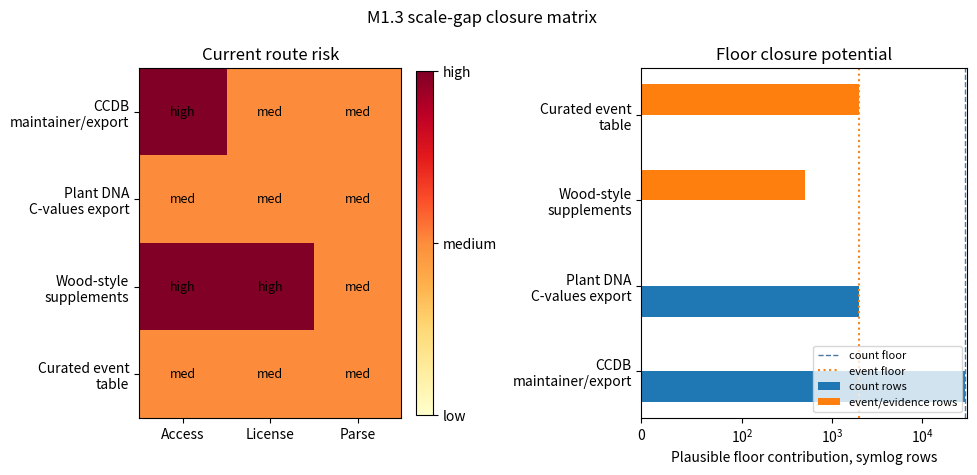

Generate this figure with matplotlib:
# created: 2026-05-17T18:08:00Z
# cycle: 2
# run_id: run-phytograph-cycle2-fanout-e34b5b2c1c6c-clone1
# agent: worker
# milestone: M1.3

"""Render the M1.3 source-acquisition scale-gap closure matrix."""

from __future__ import annotations

from pathlib import Path


OUT = Path("substrate/staging/reticulation_sources/plots/m1_3_scale_gap_closure_matrix.png")


def main() -> None:
    import matplotlib.pyplot as plt
    import numpy as np

    routes = [
        "CCDB\nmaintainer/export",
        "Plant DNA\nC-values export",
        "Wood-style\nsupplements",
        "Curated event\ntable",
    ]
    risks = ["Access", "License", "Parse"]
    # 0=low, 1=medium, 2=high. Values encode current blocker severity, not source quality.
    matrix = np.array(
        [
            [2, 1, 1],
            [1, 1, 1],
            [2, 2, 1],
            [1, 1, 1],
        ]
    )
    count_close = [30000, 2000, 0, 0]
    event_close = [0, 0, 500, 2000]

    fig, (ax, ax2) = plt.subplots(1, 2, figsize=(10, 4.8), gridspec_kw={"width_ratios": [1.15, 1.0]})
    im = ax.imshow(matrix, cmap="YlOrRd", vmin=0, vmax=2)
    ax.set_xticks(range(len(risks)), risks)
    ax.set_yticks(range(len(routes)), routes)
    ax.set_title("Current route risk")
    for y in range(matrix.shape[0]):
        for x in range(matrix.shape[1]):
            ax.text(x, y, ["low", "med", "high"][matrix[y, x]], ha="center", va="center", fontsize=9)
    cbar = fig.colorbar(im, ax=ax, fraction=0.046, pad=0.04)
    cbar.set_ticks([0, 1, 2], labels=["low", "medium", "high"])

    y = np.arange(len(routes))
    ax2.barh(y - 0.18, count_close, height=0.36, label="count rows")
    ax2.barh(y + 0.18, event_close, height=0.36, label="event/evidence rows")
    ax2.axvline(30000, color="#4c78a8", linestyle="--", linewidth=1, label="count floor")
    ax2.axvline(2000, color="#f58518", linestyle=":", linewidth=1.5, label="event floor")
    ax2.set_yticks(y, routes)
    ax2.set_xscale("symlog", linthresh=100)
    ax2.set_xlabel("Plausible floor contribution, symlog rows")
    ax2.set_title("Floor closure potential")
    ax2.legend(fontsize=8, loc="lower right")

    fig.suptitle("M1.3 scale-gap closure matrix")
    fig.tight_layout()
    OUT.parent.mkdir(parents=True, exist_ok=True)
    fig.savefig(OUT, dpi=160)
    plt.close(fig)
    print(OUT.as_posix())


if __name__ == "__main__":
    main()
